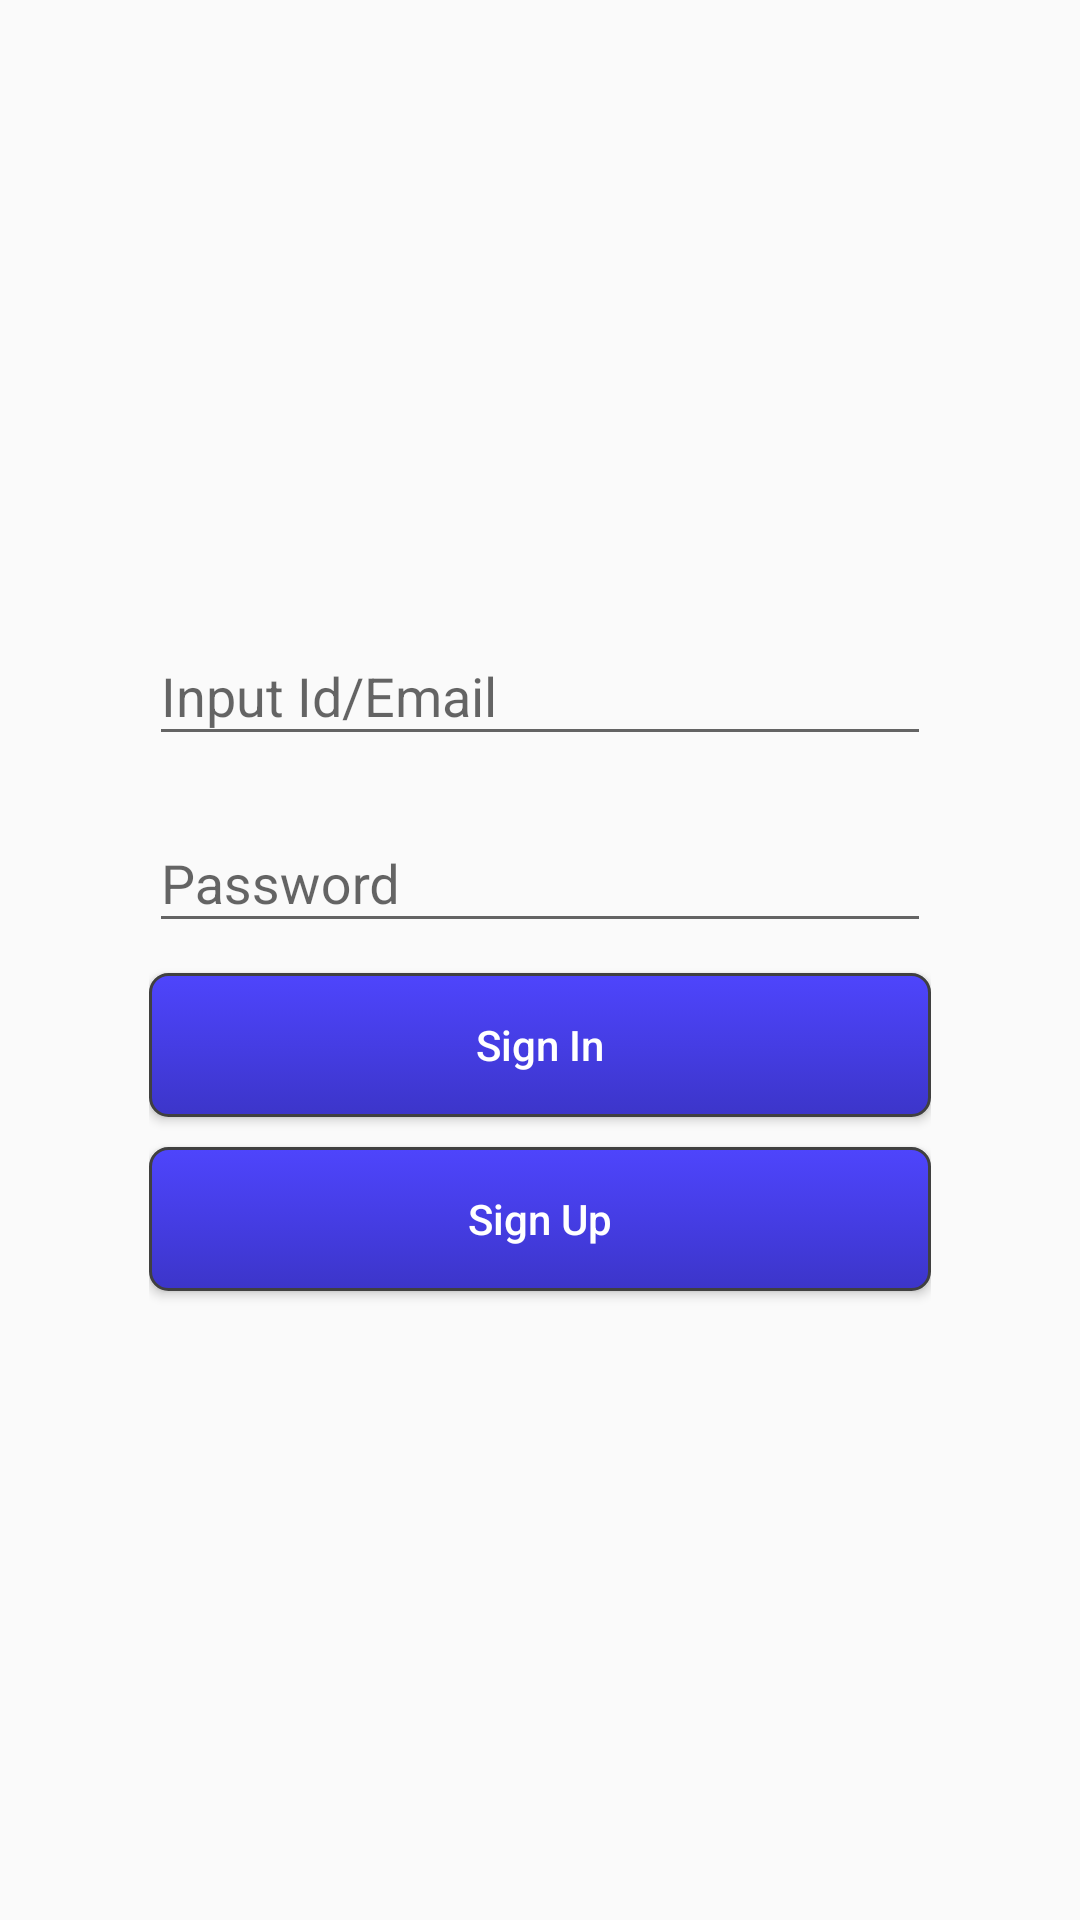

Reconstruct the res/layout file that produces this screen, plus the resources it refers to.
<!-- AndroidManifest.xml: application theme AppTheme -->
<!-- res/layout/activity_email_login.xml -->
<?xml version="1.0" encoding="utf-8"?>
<RelativeLayout xmlns:android="http://schemas.android.com/apk/res/android"
    xmlns:tools="http://schemas.android.com/tools"
    android:id="@+id/activity_email_login"
    android:layout_width="match_parent"
    android:layout_height="match_parent"
    android:gravity="center"
    android:paddingBottom="@dimen/activity_vertical_margin"
    android:paddingLeft="@dimen/activity_horizontal_margin"
    android:paddingRight="@dimen/activity_horizontal_margin"
    android:paddingTop="@dimen/activity_vertical_margin"
    tools:context="com.testprojectinterview.app.testprojectinterview.LoginClass.EmailLoginActivity">
    <LinearLayout
        android:layout_width="wrap_content"
        android:layout_height="wrap_content"
        android:padding="50dp">
        <include layout="@layout/loginform_layout"/>
    </LinearLayout>
</RelativeLayout>
<!-- res/layout/loginform_layout.xml (included above) -->
<?xml version="1.0" encoding="utf-8"?>
<RelativeLayout xmlns:android="http://schemas.android.com/apk/res/android"
    android:layout_width="match_parent"
    android:layout_height="match_parent"
    android:gravity="center">
    <android.support.design.widget.TextInputLayout
        android:id="@+id/emailInput"
        android:layout_width="match_parent"
        android:layout_height="wrap_content"
        android:layout_marginBottom="10dp"
        android:layout_alignParentLeft="true"
        android:layout_alignParentStart="true">

        <EditText
            android:layout_width="match_parent"
            android:layout_height="wrap_content"
            android:hint="Input Id/Email"
            android:id="@+id/inputEmail"
            />
    </android.support.design.widget.TextInputLayout>
    <android.support.design.widget.TextInputLayout
        android:id="@+id/passwordInput"
        android:layout_below="@id/emailInput"
        android:layout_width="match_parent"
        android:layout_height="wrap_content"
        android:layout_marginBottom="10dp"
        android:layout_alignParentLeft="true"
        android:layout_alignParentStart="true">

        <EditText
            android:layout_width="match_parent"
            android:layout_height="wrap_content"
            android:hint="Password"
            android:inputType="textPassword"
            android:id="@+id/inputPassword"
            />
    </android.support.design.widget.TextInputLayout>
    <Button
        android:text="Sign In"
        android:textColor="@android:color/white"
        android:textAllCaps="false"
        android:layout_below="@id/passwordInput"
        android:layout_width="match_parent"
        android:layout_height="wrap_content"
        android:layout_marginBottom="10dp"
        android:background="@drawable/button_background"
        android:id="@+id/button_login"/>
    <Button
        android:text="Sign Up"
        android:textColor="@android:color/white"
        android:textAllCaps="false"
        android:layout_below="@id/button_login"
        android:layout_width="match_parent"
        android:layout_height="wrap_content"
        android:layout_marginBottom="10dp"
        android:background="@drawable/button_background"
        android:id="@+id/button_signup"/>
</RelativeLayout>
<!-- resources referenced by this layout -->
<resources>
  <!-- drawable button_background (drawable) -->
  <?xml version="1.0" encoding="utf-8"?>
  <selector xmlns:android="http://schemas.android.com/apk/res/android">
          
          <item android:state_focused="false" android:state_selected="false" android:state_pressed="false" android:drawable="@drawable/button_press" />
          <item android:state_focused="false" android:state_selected="true" android:state_pressed="false" android:drawable="@drawable/button_press" />
          
          <item android:state_focused="true" android:state_selected="false" android:state_pressed="false" android:drawable="@drawable/button_press" />
          <item android:state_focused="true" android:state_selected="true" android:state_pressed="false" android:drawable="@drawable/button_press" />
          
          <item android:state_pressed="true" android:drawable="@drawable/button_press" />
  </selector>
  <style name="AppTheme" parent="Theme.AppCompat.Light.DarkActionBar">
          
          <item name="colorPrimary">@color/colorPrimary</item>
          <item name="colorPrimaryDark">@color/colorPrimaryDark</item>
          <item name="colorAccent">@color/colorAccent</item>
      </style>
  <!-- drawable button_press (drawable) -->
  <shape xmlns:android="http://schemas.android.com/apk/res/android" android:shape="rectangle">
      <stroke android:width="1dp" android:color="#FF404040" />
      <corners android:radius="6dp" />
      <gradient android:startColor="#3c35c9" android:centerColor="#453de4" android:endColor="#4e45fc" android:angle="90" />
  </shape>
  <color name="colorPrimary">#3F51B5</color>
  <color name="colorPrimaryDark">#303F9F</color>
  <color name="colorAccent">#FF4081</color>
</resources>
